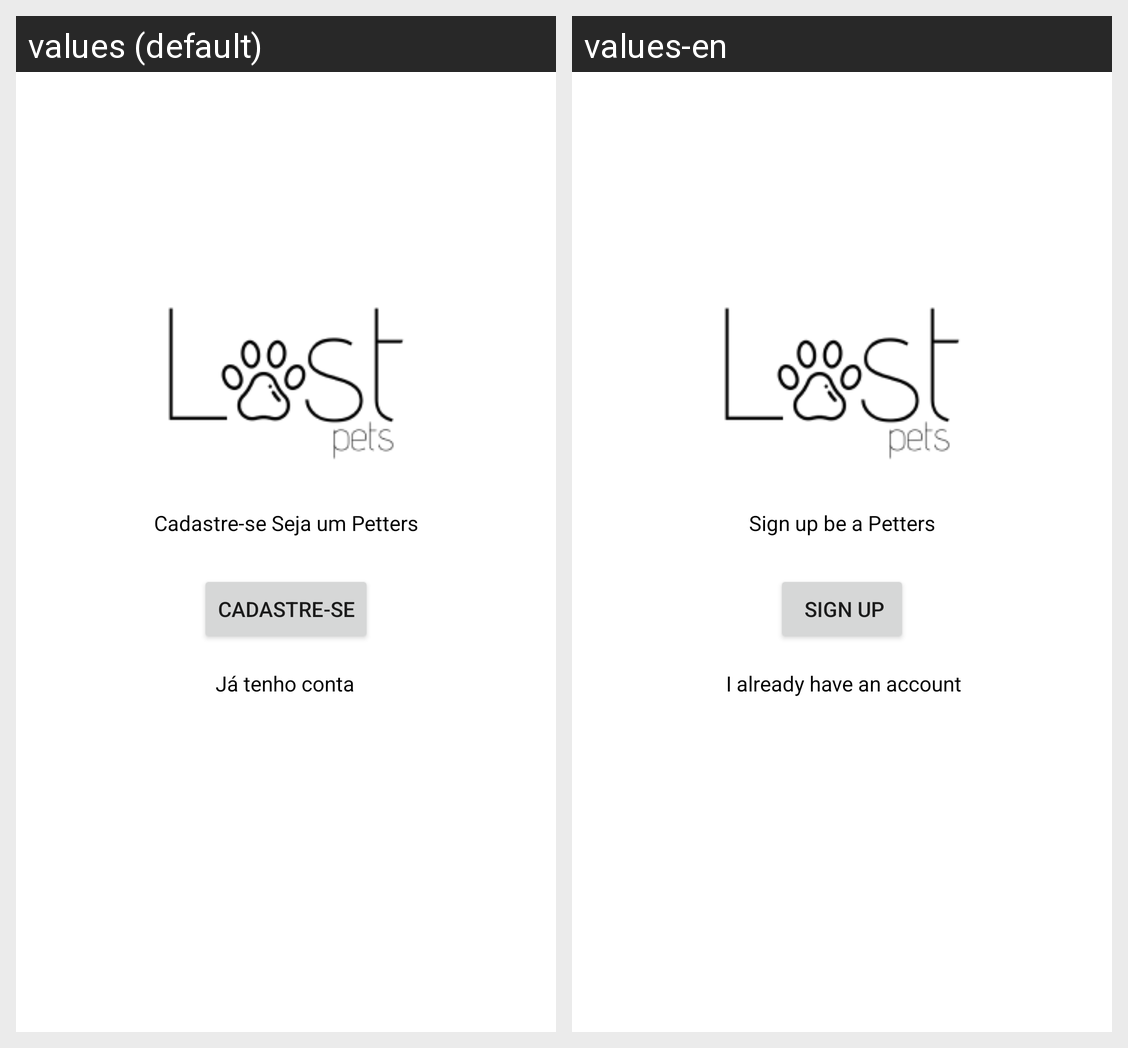

The Android screen above is rendered under two locales of the same app. Produce the string resources it draws, with the default and per-locale values.
Android screen res/layout/cadastro_pets.xml rendered under 2 locales, left to right: values (default), values-en. Device: Nexus 5 (rendered at 1080×1920; each locale shown at half size, 540×960, under a caption strip naming it); theme AppTheme.
Strings drawn on this screen, with the default value and each locale's value (text and hints the layout hard-codes, and strings that could not be matched under every locale, appear in the picture but are not listed):

cadastroPetFrase
  values: Cadastre-se Seja um Petters
  values-en: Sign up be a Petters

cadastre_se
  values: Cadastre-se
  values-en:  Sign up

jaTenhoConta
  values: Já tenho conta
  values-en:  I already have an account
